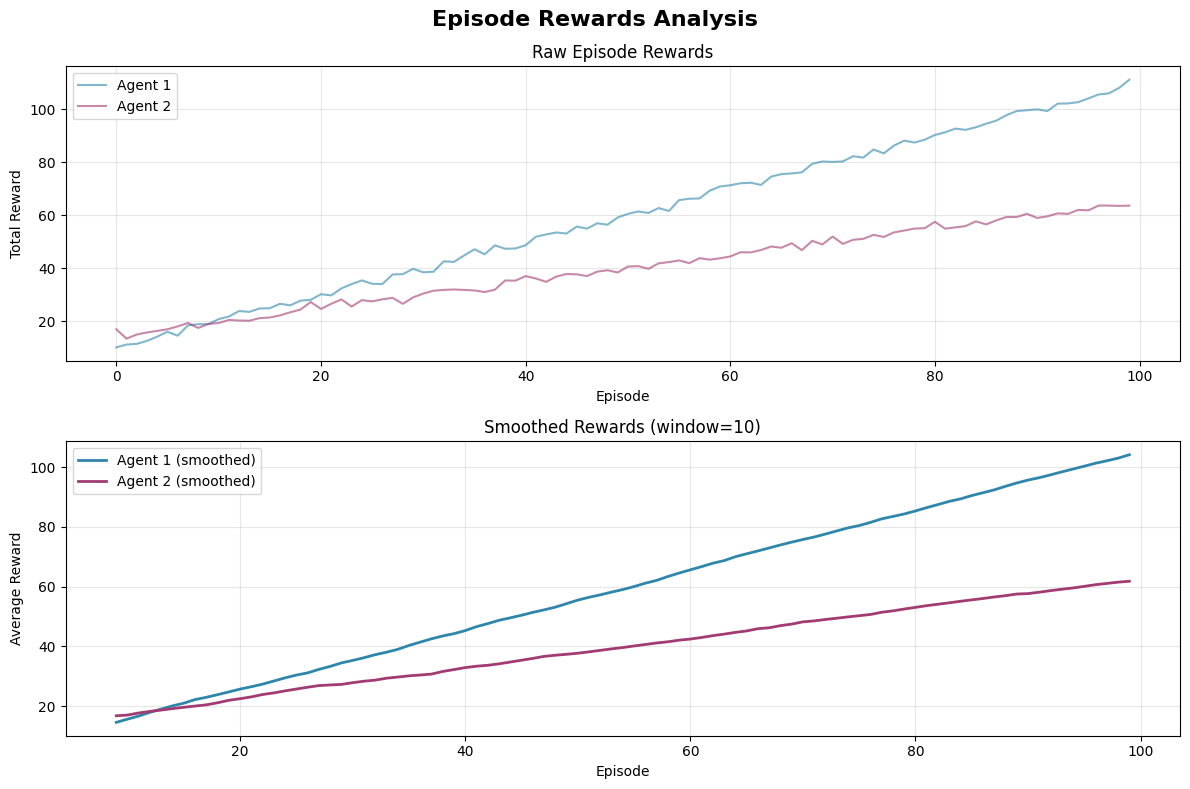

Reproduce this figure in Python.
"""
Simple plotting module for SAC simulations.
Basic version that works without complex dependencies.
"""

import matplotlib.pyplot as plt
import numpy as np
import pandas as pd
import os


class SimulationPlotter:
    """Simple plotter for SAC simulation results."""

    def __init__(self):
        plt.style.use("default")
        self.colors = {"agent1": "#2E86AB", "agent2": "#A23B72"}

    def create_all_plots(self, results, output_dir):
        """Create all standard plots for a simulation run."""

        plots_dir = os.path.join(output_dir, "plots")
        os.makedirs(plots_dir, exist_ok=True)

        print(f"Creating plots in: {plots_dir}")

        try:
            # 1. Reward plots
            self.plot_rewards(results, plots_dir)

            # 2. Training progress (if available)
            self.plot_training_progress(results, plots_dir)

            # 3. Action patterns (if available)
            self.plot_actions(results, plots_dir)

            print("All plots created successfully!")

        except Exception as e:
            print(f"Error creating plots: {e}")
            import traceback

            traceback.print_exc()

    def plot_rewards(self, results, output_dir):
        """Plot episode rewards over time."""

        training_results = results.get("training_results", {})
        episode_rewards = training_results.get("episode_rewards", {})

        agent1_rewards = episode_rewards.get("agent1", [])
        agent2_rewards = episode_rewards.get("agent2", [])

        if not agent1_rewards or not agent2_rewards:
            print("No reward data to plot")
            return

        fig, (ax1, ax2) = plt.subplots(2, 1, figsize=(12, 8))
        fig.suptitle("Episode Rewards Analysis", fontsize=16, fontweight="bold")

        episodes = range(len(agent1_rewards))

        # Raw rewards
        ax1.plot(
            episodes,
            agent1_rewards,
            color=self.colors["agent1"],
            alpha=0.6,
            label="Agent 1",
        )
        ax1.plot(
            episodes,
            agent2_rewards,
            color=self.colors["agent2"],
            alpha=0.6,
            label="Agent 2",
        )
        ax1.set_title("Raw Episode Rewards")
        ax1.set_xlabel("Episode")
        ax1.set_ylabel("Total Reward")
        ax1.legend()
        ax1.grid(True, alpha=0.3)

        # Smoothed rewards
        window = min(20, len(agent1_rewards) // 10)
        if window > 1:
            smooth1 = pd.Series(agent1_rewards).rolling(window=window).mean()
            smooth2 = pd.Series(agent2_rewards).rolling(window=window).mean()

            ax2.plot(
                episodes,
                smooth1,
                color=self.colors["agent1"],
                linewidth=2,
                label="Agent 1 (smoothed)",
            )
            ax2.plot(
                episodes,
                smooth2,
                color=self.colors["agent2"],
                linewidth=2,
                label="Agent 2 (smoothed)",
            )
            ax2.set_title(f"Smoothed Rewards (window={window})")
            ax2.set_xlabel("Episode")
            ax2.set_ylabel("Average Reward")
            ax2.legend()
            ax2.grid(True, alpha=0.3)

        plt.tight_layout()
        plt.savefig(
            os.path.join(output_dir, "episode_rewards.png"),
            dpi=150,
            bbox_inches="tight",
        )
        plt.close()

        print("Created reward plots")

    def plot_training_progress(self, results, output_dir):
        """Plot training metrics if available."""

        training_results = results.get("training_results", {})
        training_metrics = training_results.get("training_metrics", {})

        agent1_metrics = training_metrics.get("agent1", [])
        agent2_metrics = training_metrics.get("agent2", [])

        if not agent1_metrics or not agent2_metrics:
            print("No training metrics to plot")
            return

        # Convert to DataFrame for easier handling
        try:
            df1 = pd.DataFrame(agent1_metrics)
            df2 = pd.DataFrame(agent2_metrics)

            fig, axes = plt.subplots(2, 2, figsize=(15, 10))
            fig.suptitle("Training Progress", fontsize=16, fontweight="bold")

            # Actor loss
            if "actor_loss" in df1.columns:
                axes[0, 0].plot(
                    df1["actor_loss"], color=self.colors["agent1"], label="Agent 1"
                )
                axes[0, 0].plot(
                    df2["actor_loss"], color=self.colors["agent2"], label="Agent 2"
                )
                axes[0, 0].set_title("Actor Loss")
                axes[0, 0].set_ylabel("Loss")
                axes[0, 0].legend()
                axes[0, 0].grid(True, alpha=0.3)

            # Critic loss
            if "critic_loss" in df1.columns:
                axes[0, 1].plot(
                    df1["critic_loss"], color=self.colors["agent1"], label="Agent 1"
                )
                axes[0, 1].plot(
                    df2["critic_loss"], color=self.colors["agent2"], label="Agent 2"
                )
                axes[0, 1].set_title("Critic Loss")
                axes[0, 1].set_ylabel("Loss")
                axes[0, 1].legend()
                axes[0, 1].grid(True, alpha=0.3)

            # Alpha (temperature)
            if "alpha" in df1.columns:
                axes[1, 0].plot(
                    df1["alpha"], color=self.colors["agent1"], label="Agent 1"
                )
                axes[1, 0].plot(
                    df2["alpha"], color=self.colors["agent2"], label="Agent 2"
                )
                axes[1, 0].set_title("Temperature (Alpha)")
                axes[1, 0].set_ylabel("Alpha")
                axes[1, 0].legend()
                axes[1, 0].grid(True, alpha=0.3)

            # Alpha loss
            if "alpha_loss" in df1.columns:
                axes[1, 1].plot(
                    df1["alpha_loss"], color=self.colors["agent1"], label="Agent 1"
                )
                axes[1, 1].plot(
                    df2["alpha_loss"], color=self.colors["agent2"], label="Agent 2"
                )
                axes[1, 1].set_title("Alpha Loss")
                axes[1, 1].set_ylabel("Loss")
                axes[1, 1].legend()
                axes[1, 1].grid(True, alpha=0.3)

            plt.tight_layout()
            plt.savefig(
                os.path.join(output_dir, "training_progress.png"),
                dpi=150,
                bbox_inches="tight",
            )
            plt.close()

            print("Created training progress plots")

        except Exception as e:
            print(f"Error creating training plots: {e}")

    def plot_actions(self, results, output_dir):
        """Plot action patterns if available."""

        env_history = results.get("environment_history", {})

        if not env_history:
            print("No environment history to plot")
            return

        actions1 = env_history.get("agent1_actions", [])
        actions2 = env_history.get("agent2_actions", [])

        if not actions1 or not actions2:
            print("No action data to plot")
            return

        fig, (ax1, ax2, ax3) = plt.subplots(3, 1, figsize=(12, 10))
        fig.suptitle("Action Patterns", fontsize=16, fontweight="bold")

        steps = range(len(actions1))

        # Time series of actions
        ax1.plot(
            steps,
            actions1,
            color=self.colors["agent1"],
            label="Agent 1 Warmth",
            linewidth=2,
        )
        ax1.plot(
            steps,
            actions2,
            color=self.colors["agent2"],
            label="Agent 2 Warmth",
            linewidth=2,
        )
        ax1.set_title("Warmth Levels Over Time")
        ax1.set_ylabel("Warmth Level")
        ax1.legend()
        ax1.grid(True, alpha=0.3)

        # Action histograms
        ax2.hist(
            actions1,
            bins=20,
            alpha=0.7,
            color=self.colors["agent1"],
            label="Agent 1",
            density=True,
        )
        ax2.hist(
            actions2,
            bins=20,
            alpha=0.7,
            color=self.colors["agent2"],
            label="Agent 2",
            density=True,
        )
        ax2.set_title("Warmth Distribution")
        ax2.set_xlabel("Warmth Level")
        ax2.set_ylabel("Density")
        ax2.legend()
        ax2.grid(True, alpha=0.3)

        # Correlation scatter
        ax3.scatter(actions1, actions2, alpha=0.6, color="purple")
        ax3.set_title("Action Correlation")
        ax3.set_xlabel("Agent 1 Warmth")
        ax3.set_ylabel("Agent 2 Warmth")
        ax3.grid(True, alpha=0.3)

        # Add correlation coefficient
        corr = np.corrcoef(actions1, actions2)[0, 1]
        ax3.text(
            0.05,
            0.95,
            f"r = {corr:.3f}",
            transform=ax3.transAxes,
            bbox=dict(boxstyle="round,pad=0.3", facecolor="white", alpha=0.8),
        )

        plt.tight_layout()
        plt.savefig(
            os.path.join(output_dir, "action_patterns.png"),
            dpi=150,
            bbox_inches="tight",
        )
        plt.close()

        print("Created action pattern plots")

    def create_summary_dashboard(self, results, output_dir):
        """Create a summary dashboard."""

        config = results.get("config", {})
        final_eval = results.get("final_evaluation", {})

        fig, ((ax1, ax2), (ax3, ax4)) = plt.subplots(2, 2, figsize=(15, 10))
        fig.suptitle(
            f'Simulation Summary: {results.get("run_name", "Unknown")}',
            fontsize=16,
            fontweight="bold",
        )

        # Performance comparison
        if final_eval:
            agent1_perf = final_eval.get("agent1_avg_reward", 0)
            agent2_perf = final_eval.get("agent2_avg_reward", 0)

            bars = ax1.bar(
                ["Agent 1", "Agent 2"],
                [agent1_perf, agent2_perf],
                color=[self.colors["agent1"], self.colors["agent2"]],
            )
            ax1.set_title("Final Performance")
            ax1.set_ylabel("Average Reward")

            # Add value labels
            for bar, value in zip(bars, [agent1_perf, agent2_perf]):
                ax1.text(
                    bar.get_x() + bar.get_width() / 2,
                    bar.get_height() + 0.01,
                    f"{value:.3f}",
                    ha="center",
                    va="bottom",
                )

        # Configuration info
        ax2.text(
            0.1,
            0.9,
            f"Agent 1: {config.get('agent1_type', 'Unknown')}",
            transform=ax2.transAxes,
            fontsize=12,
        )
        ax2.text(
            0.1,
            0.8,
            f"Agent 2: {config.get('agent2_type', 'Unknown')}",
            transform=ax2.transAxes,
            fontsize=12,
        )
        ax2.text(
            0.1,
            0.7,
            f"Episodes: {config.get('episodes', 'Unknown')}",
            transform=ax2.transAxes,
            fontsize=12,
        )
        ax2.text(
            0.1,
            0.6,
            f"Payoff α: {config.get('payoff_alpha', 'Unknown')}",
            transform=ax2.transAxes,
            fontsize=12,
        )
        ax2.text(
            0.1,
            0.5,
            f"Payoff β: {config.get('payoff_beta', 'Unknown')}",
            transform=ax2.transAxes,
            fontsize=12,
        )
        ax2.set_title("Configuration")
        ax2.axis("off")

        # Simple learning curve
        episode_rewards = results.get("training_results", {}).get("episode_rewards", {})
        if episode_rewards:
            agent1_rewards = episode_rewards.get("agent1", [])
            agent2_rewards = episode_rewards.get("agent2", [])

            if agent1_rewards and agent2_rewards:
                episodes = range(len(agent1_rewards))
                window = max(10, len(agent1_rewards) // 20)

                smooth1 = pd.Series(agent1_rewards).rolling(window=window).mean()
                smooth2 = pd.Series(agent2_rewards).rolling(window=window).mean()

                ax3.plot(
                    episodes,
                    smooth1,
                    color=self.colors["agent1"],
                    linewidth=2,
                    label="Agent 1",
                )
                ax3.plot(
                    episodes,
                    smooth2,
                    color=self.colors["agent2"],
                    linewidth=2,
                    label="Agent 2",
                )
                ax3.set_title("Learning Progress")
                ax3.set_xlabel("Episode")
                ax3.set_ylabel("Smoothed Reward")
                ax3.legend()
                ax3.grid(True, alpha=0.3)

        # Performance statistics
        if episode_rewards:
            agent1_rewards = episode_rewards.get("agent1", [])
            agent2_rewards = episode_rewards.get("agent2", [])

            if agent1_rewards and agent2_rewards:
                stats_text = f"""
                Agent 1 Stats:
                Mean: {np.mean(agent1_rewards):.2f}
                Std: {np.std(agent1_rewards):.2f}
                
                Agent 2 Stats:
                Mean: {np.mean(agent2_rewards):.2f}
                Std: {np.std(agent2_rewards):.2f}
                """

                ax4.text(
                    0.1,
                    0.9,
                    stats_text,
                    transform=ax4.transAxes,
                    fontsize=10,
                    verticalalignment="top",
                    fontfamily="monospace",
                )
                ax4.set_title("Performance Statistics")
                ax4.axis("off")

        plt.tight_layout()
        plt.savefig(
            os.path.join(output_dir, "summary_dashboard.png"),
            dpi=150,
            bbox_inches="tight",
        )
        plt.close()

        print("Created summary dashboard")


# Test function
def test_plotter():
    """Quick test of the plotter."""

    # Create fake results
    fake_results = {
        "run_name": "test_run",
        "config": {
            "agent1_type": "cooperative",
            "agent2_type": "competitive",
            "episodes": 100,
            "payoff_alpha": 4.0,
            "payoff_beta": 10.0,
        },
        "training_results": {
            "episode_rewards": {
                "agent1": [10 + i + np.random.randn() for i in range(100)],
                "agent2": [15 + i * 0.5 + np.random.randn() for i in range(100)],
            }
        },
        "final_evaluation": {"agent1_avg_reward": 105.5, "agent2_avg_reward": 108.2},
    }

    # Test plotting
    plotter = SimulationPlotter()

    import tempfile

    with tempfile.TemporaryDirectory() as temp_dir:
        plotter.create_all_plots(fake_results, temp_dir)
        print(f"Test plots created in: {temp_dir}")


if __name__ == "__main__":
    test_plotter()
